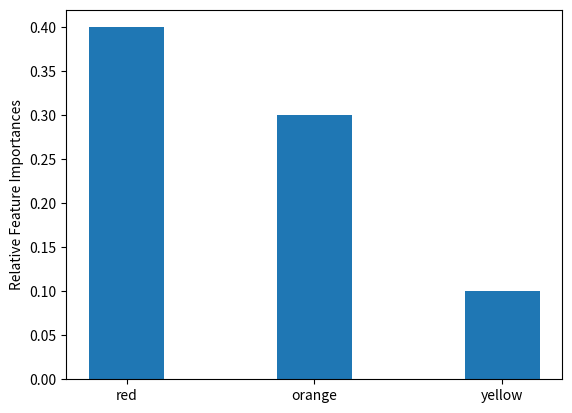

Write Python code to recreate this figure.
import numpy as np
import matplotlib.pyplot as plt

def plot_feature_importances(importances, labels):
    fig, ax = plt.subplots()
    x_vals = np.arange(0, len(labels))
    ax.bar(x_vals, importances, width=0.4, tick_label=labels)
    ax.set_ylabel('Relative Feature Importances')
    return fig

def plot_overfitting(n_params, train_rmse, test_rmse, cont_train_rmse, cont_test_rmse, save_as):
    fig, ax1 = plt.subplots()
    ax1.plot(n_params, train_rmse, marker="o")
    ax1.plot(n_params, test_rmse, marker="o")
    ax1.legend(['train', 'test'], loc="lower left")
    ax1.set_xscale('log')
    ax1.set_yscale('log')
    ax1.set_xlabel('Number of Parameters')
    ax1.set_ylabel('RMSE')
    fig.savefig(f'figures/{save_as}_nparams.png', dpi=300)

    fig, ax2 = plt.subplots()
    ax2.plot(cont_train_rmse, linestyle='dashed')
    ax2.plot(cont_test_rmse)
    ax2.legend(['train', 'test'])
    ax2.set_xlabel('Step')
    ax2.set_ylabel('RMSE')
    ax2.set_yscale('log')
    fig.savefig(f'figures/{save_as}.png', dpi=300)
    return

if __name__=="__main__":
    fig = plot_feature_importances([0.4, 0.3, 0.1], ['red', 'orange', 'yellow'])
    fig.savefig('test.png', dpi=300)
